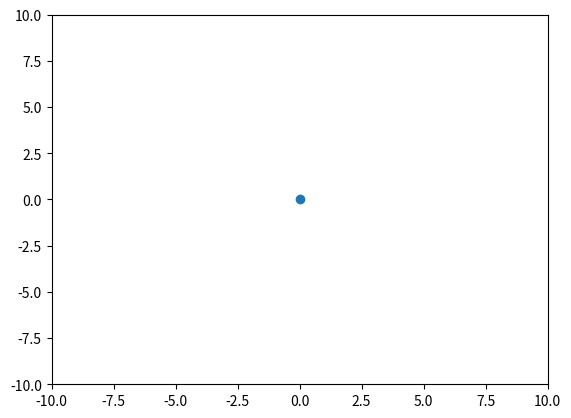

Source code (Python):
import numpy as np 
import pylab 
import random 
import matplotlib.pyplot as plt
import matplotlib.animation


xPositions = []
yPositions = []
xPositions.append(0)
yPositions.append(0)

fig, ax = plt.subplots()
sc = ax.scatter(xPositions[0],yPositions[0])
plt.xlim(-10,10)
plt.ylim(-10,10)



def move():
#Random Walk de la particula

    x=xPositions[-1]
    y=yPositions[-1]

    direction = random.choice(['right','left','down','up'])

    if(direction == "up"):
        y = y+1

    if(direction == "down"):
        y = y-1

    if(direction == "right"):
        x = x+1

    if(direction == "left"):
        x = x-1

    xPositions.append(x)
    yPositions.append(y)
      


def animate(i):
	move()
	sc.set_offsets(np.c_[xPositions[-1],yPositions[-1]])
	pylab.title("Movimiento aleatorio de particula 2D") 
	pylab.plot([xPositions[-2],xPositions[-1]], [yPositions[-2],yPositions[-1]],color='black') 
	plt.xlim(round(min(xPositions)-5,-1),round(max(xPositions)+5,-1))
	plt.ylim(round(min(yPositions)-5,-1),round(max(yPositions)+5,-1))
	if((len(yPositions)%100) == 0):
		print(len(yPositions)) #referencia para saber cuantos instantes van
	if(len(yPositions)>1000):	#al pasar la longitud,completé los 1000 instantes de tiempo y paro el grafico
		pylab.plot(xPositions,yPositions,color='black')
		plt.xlim(min(xPositions)-5,max(xPositions)+5)
		plt.ylim(min(yPositions)-5,max(yPositions)+5)
		plt.savefig('camino_8.png')
		plt.close()

ani = matplotlib.animation.FuncAnimation(fig, animate,
                frames=1, interval=100, repeat=True) 

plt.show()